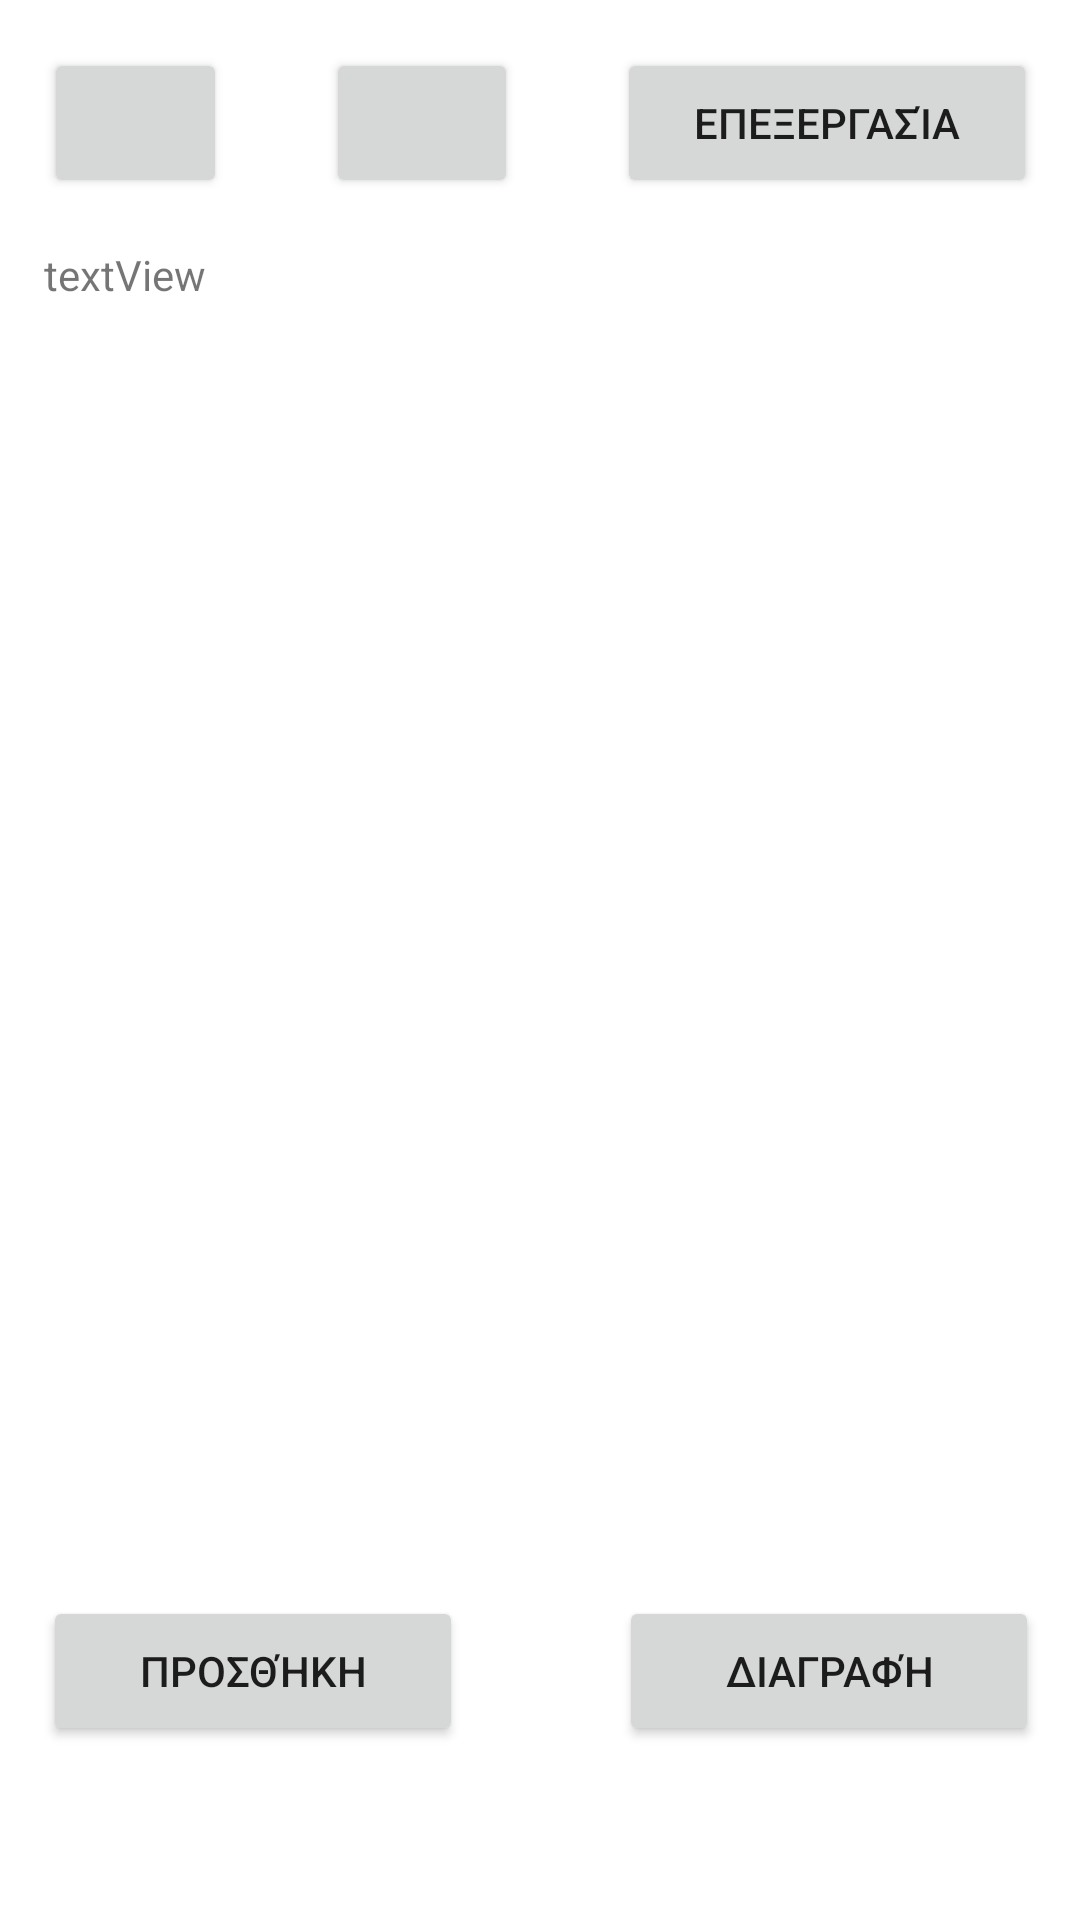

Reconstruct the res/layout file that produces this screen, plus the resources it refers to.
<!-- AndroidManifest.xml: application theme Theme.SMS13033 -->
<!-- res/layout/activity_main2.xml -->
<?xml version="1.0" encoding="utf-8"?>

<androidx.constraintlayout.widget.ConstraintLayout xmlns:android="http://schemas.android.com/apk/res/android"
    xmlns:app="http://schemas.android.com/apk/res-auto"
    xmlns:tools="http://schemas.android.com/tools"
    android:layout_width="match_parent"
    android:layout_height="match_parent"
    tools:context=".MainActivity2">

    <Button
        android:id="@+id/button10"
        android:layout_width="64dp"
        android:layout_height="50dp"
        android:onClick="recognizeVoice"
        android:textSize="10sp"
        app:icon="@android:drawable/ic_btn_speak_now"
        app:layout_constraintBottom_toBottomOf="@+id/button4"
        app:layout_constraintEnd_toStartOf="@+id/button4"
        app:layout_constraintStart_toEndOf="@+id/button7"
        app:layout_constraintTop_toTopOf="@+id/button7" />

    <TextView
        android:id="@+id/textView"
        android:layout_width="331dp"
        android:layout_height="34dp"
        android:text="textView"
        app:layout_constraintBottom_toTopOf="@+id/radioGroup"
        app:layout_constraintEnd_toEndOf="@+id/radioGroup"
        app:layout_constraintStart_toStartOf="@+id/radioGroup"
        app:layout_constraintTop_toBottomOf="@+id/button4" />

    <Button
        android:id="@+id/button4"
        android:layout_width="140dp"
        android:layout_height="50dp"
        android:onClick="update"
        android:text="Επεξεργασία"
        app:layout_constraintEnd_toEndOf="@+id/textView"
        app:layout_constraintTop_toTopOf="@+id/button7" />

    <RadioGroup
        android:id="@+id/radioGroup"
        android:layout_width="333dp"
        android:layout_height="361dp"
        android:layout_marginTop="132dp"
        app:layout_constraintEnd_toEndOf="parent"
        app:layout_constraintStart_toStartOf="parent"
        app:layout_constraintTop_toTopOf="parent"/>

    <Button
        android:id="@+id/button6"
        android:layout_width="140dp"
        android:layout_height="50dp"
        android:onClick="add"
        android:text="Προσθήκη"
        app:layout_constraintBottom_toBottomOf="parent"
        app:layout_constraintEnd_toEndOf="parent"
        app:layout_constraintHorizontal_bias="0.004"
        app:layout_constraintStart_toStartOf="@+id/radioGroup"
        app:layout_constraintTop_toBottomOf="@+id/radioGroup"
        app:layout_constraintVertical_bias="0.403" />

    <Button
        android:id="@+id/button7"
        android:layout_width="61dp"
        android:layout_height="50dp"
        android:layout_marginTop="16dp"
        android:onClick="back"
        app:icon="@drawable/abc_vector_test"
        app:layout_constraintEnd_toStartOf="@+id/button4"
        app:layout_constraintHorizontal_bias="0.0"
        app:layout_constraintStart_toStartOf="@+id/textView"
        app:layout_constraintTop_toTopOf="parent" />

    <Button
        android:id="@+id/button8"
        android:layout_width="140dp"
        android:layout_height="50dp"
        android:onClick="delete"
        android:text="Διαγραφή"
        app:layout_constraintEnd_toEndOf="@+id/radioGroup"
        app:layout_constraintHorizontal_bias="0.991"
        app:layout_constraintStart_toEndOf="@+id/button6"
        app:layout_constraintTop_toTopOf="@+id/button6" />
</androidx.constraintlayout.widget.ConstraintLayout>
<!-- resources referenced by this layout -->
<resources>
  <style name="Theme.SMS13033" parent="Theme.MaterialComponents.DayNight.DarkActionBar">
          
          <item name="colorPrimary">@color/purple_500</item>
          <item name="colorPrimaryVariant">@color/purple_700</item>
          <item name="colorOnPrimary">@color/white</item>
          
          <item name="colorSecondary">@color/teal_200</item>
          <item name="colorSecondaryVariant">@color/teal_700</item>
          <item name="colorOnSecondary">@color/black</item>
          
          <item name="android:statusBarColor" tools:targetApi="l">?attr/colorPrimaryVariant</item>
          
      </style>
  <!-- not gathered from this repository: default colours our renderer supplied (Android Studio template values) -->
  <color name="purple_500">#FF6200EE</color>
  <color name="purple_700">#FF3700B3</color>
  <color name="teal_200">#FF03DAC5</color>
  <color name="teal_700">#FF018786</color>
  <color name="black">#FF000000</color>
  <color name="white">#FFFFFFFF</color>
</resources>
